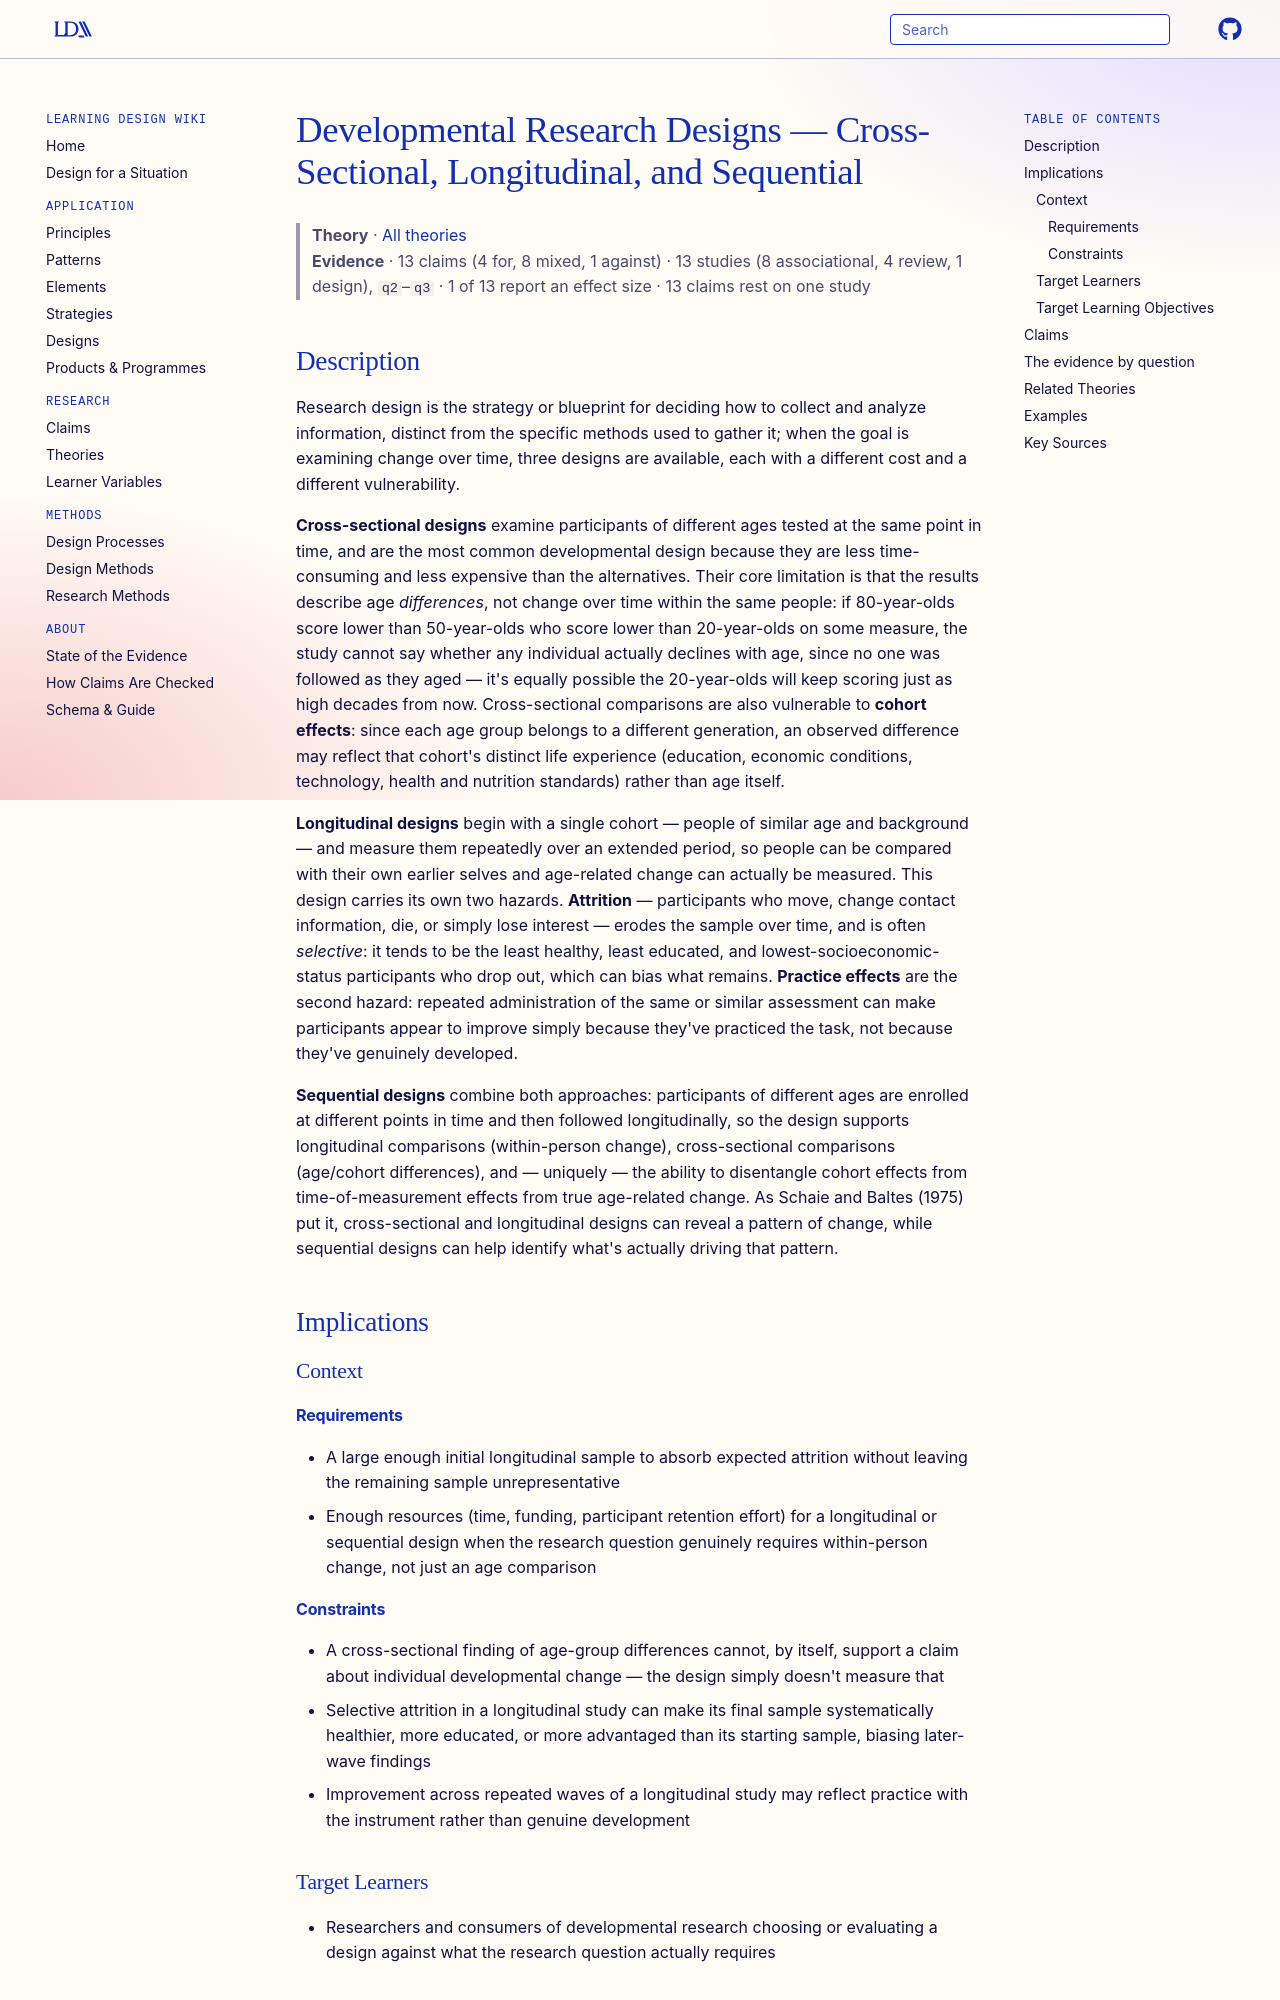

repository: Learning-Design-Alliance/learning-wiki · page: theories/developmental-research-designs/index.html · generator: mkdocs

---
type: theory
title: Developmental Research Designs — Cross-Sectional, Longitudinal, and Sequential
description: Studying change over time requires choosing among three research designs — cross-sectional, longitudinal, and sequential — each with a different tradeoff between cost, duration, and the specific confounds (cohort effects, attrition, practice effects) it is vulnerable to.
canonical: true
status: review
generated:
  by: claude/unspecified
  at: 2026-08-29
---

# Developmental Research Designs — Cross-Sectional, Longitudinal, and Sequential

> **Theory** · [All theories](index.md)
> **Evidence** · 13 claims (4 for, 8 mixed, 1 against) · 13 studies (8 associational, 4 review, 1 design), `q2`–`q3` · 1 of 13 report an effect size · 13 claims rest on one study

## Description
Research design is the strategy or blueprint for deciding how to collect and analyze information, distinct from the specific methods used to gather it; when the goal is examining change over time, three designs are available, each with a different cost and a different vulnerability.

**Cross-sectional designs** examine participants of different ages tested at the same point in time, and are the most common developmental design because they are less time-consuming and less expensive than the alternatives. Their core limitation is that the results describe age *differences*, not change over time within the same people: if 80-year-olds score lower than 50-year-olds who score lower than 20-year-olds on some measure, the study cannot say whether any individual actually declines with age, since no one was followed as they aged — it's equally possible the 20-year-olds will keep scoring just as high decades from now. Cross-sectional comparisons are also vulnerable to **cohort effects**: since each age group belongs to a different generation, an observed difference may reflect that cohort's distinct life experience (education, economic conditions, technology, health and nutrition standards) rather than age itself.

**Longitudinal designs** begin with a single cohort — people of similar age and background — and measure them repeatedly over an extended period, so people can be compared with their own earlier selves and age-related change can actually be measured. This design carries its own two hazards. **Attrition** — participants who move, change contact information, die, or simply lose interest — erodes the sample over time, and is often *selective*: it tends to be the least healthy, least educated, and lowest-socioeconomic-status participants who drop out, which can bias what remains. **Practice effects** are the second hazard: repeated administration of the same or similar assessment can make participants appear to improve simply because they've practiced the task, not because they've genuinely developed.

**Sequential designs** combine both approaches: participants of different ages are enrolled at different points in time and then followed longitudinally, so the design supports longitudinal comparisons (within-person change), cross-sectional comparisons (age/cohort differences), and — uniquely — the ability to disentangle cohort effects from time-of-measurement effects from true age-related change. As Schaie and Baltes (1975) put it, cross-sectional and longitudinal designs can reveal a pattern of change, while sequential designs can help identify what's actually driving that pattern.

## Implications

### Context
#### Requirements
- A large enough initial longitudinal sample to absorb expected attrition without leaving the remaining sample unrepresentative
- Enough resources (time, funding, participant retention effort) for a longitudinal or sequential design when the research question genuinely requires within-person change, not just an age comparison
#### Constraints
- A cross-sectional finding of age-group differences cannot, by itself, support a claim about individual developmental change — the design simply doesn't measure that
- Selective attrition in a longitudinal study can make its final sample systematically healthier, more educated, or more advantaged than its starting sample, biasing later-wave findings
- Improvement across repeated waves of a longitudinal study may reflect practice with the instrument rather than genuine development
